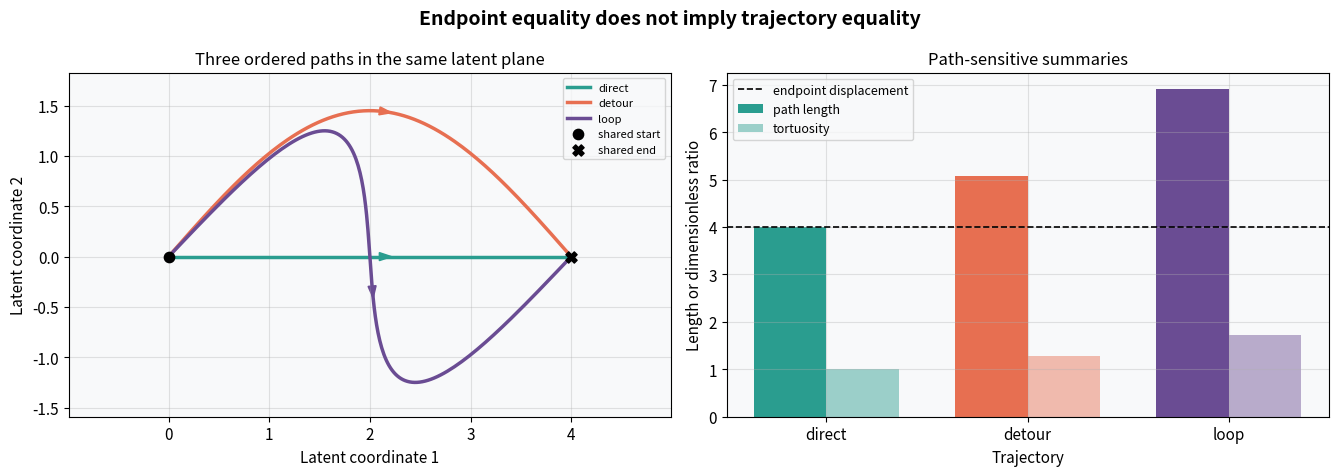
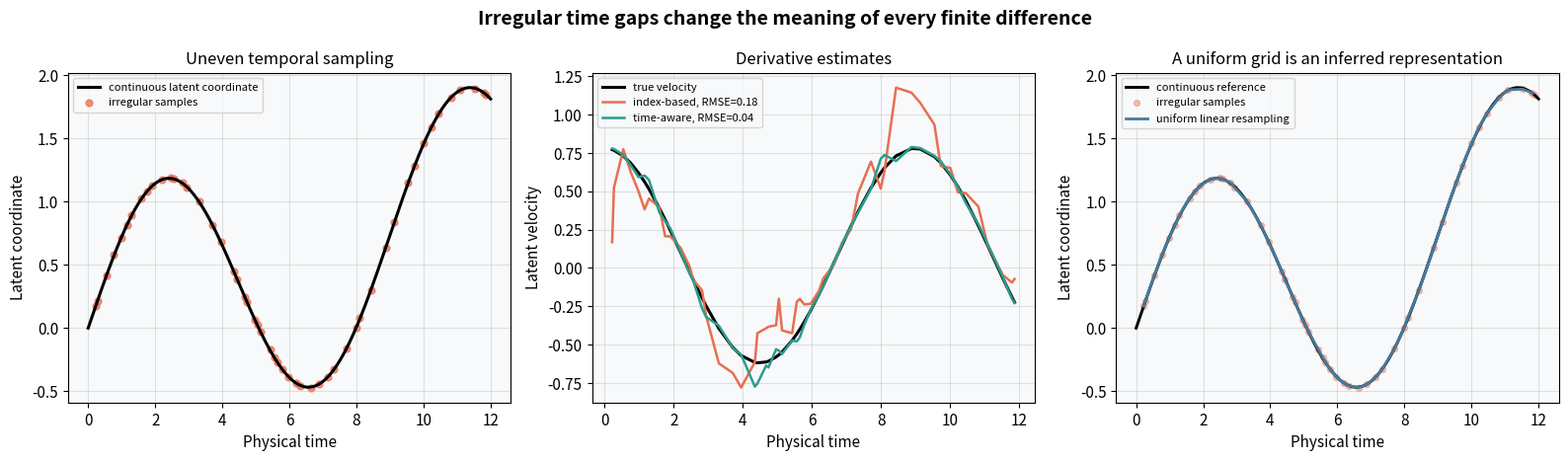
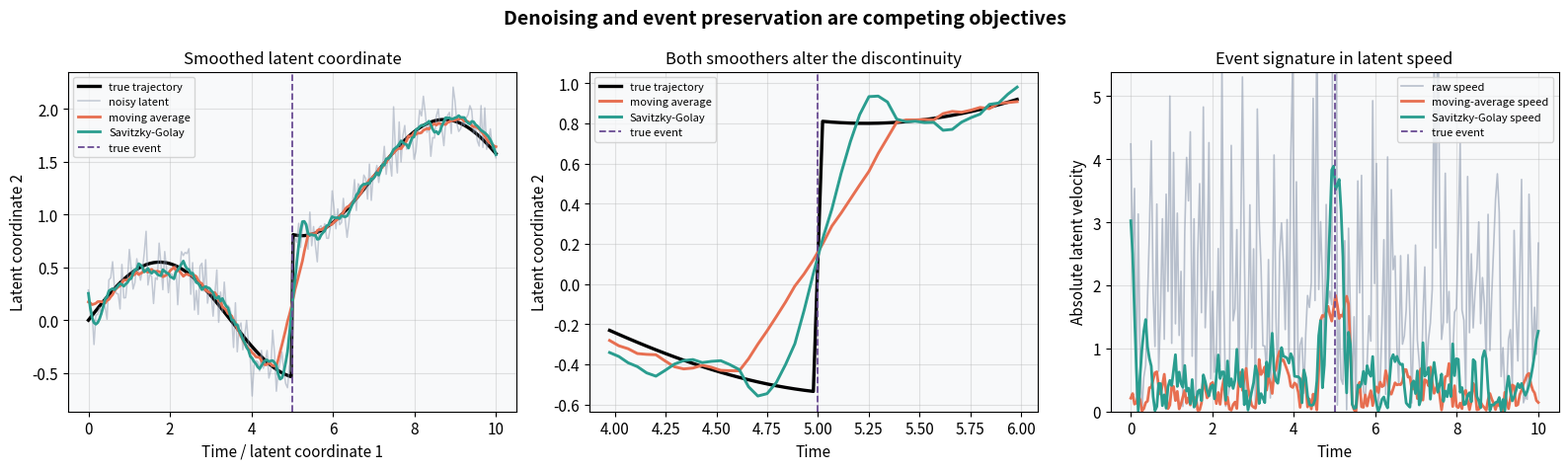
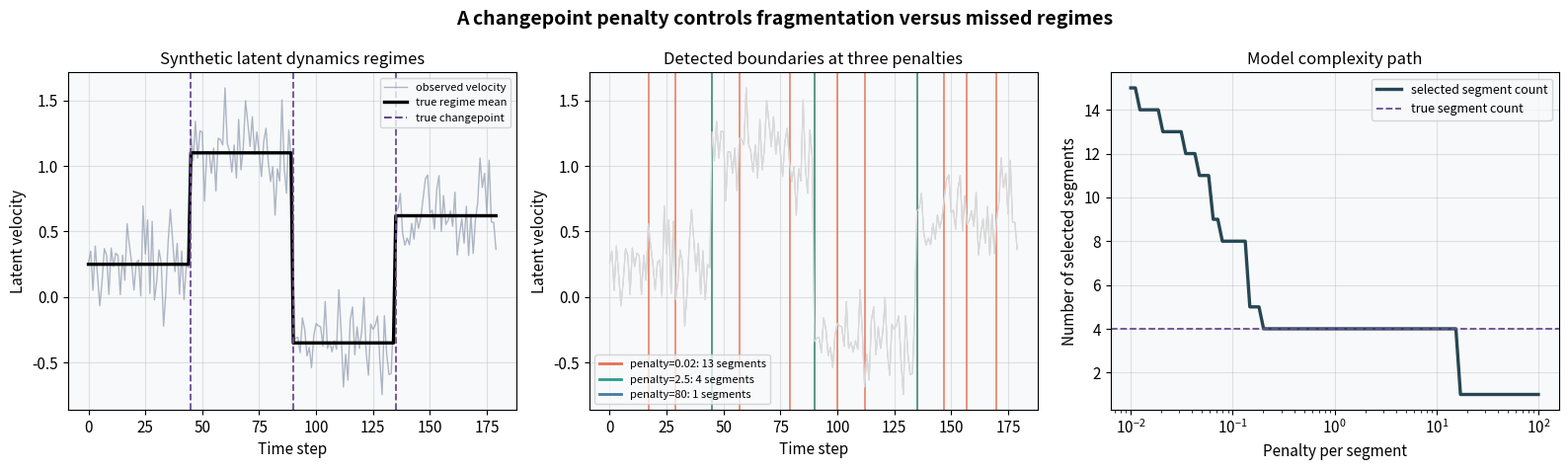
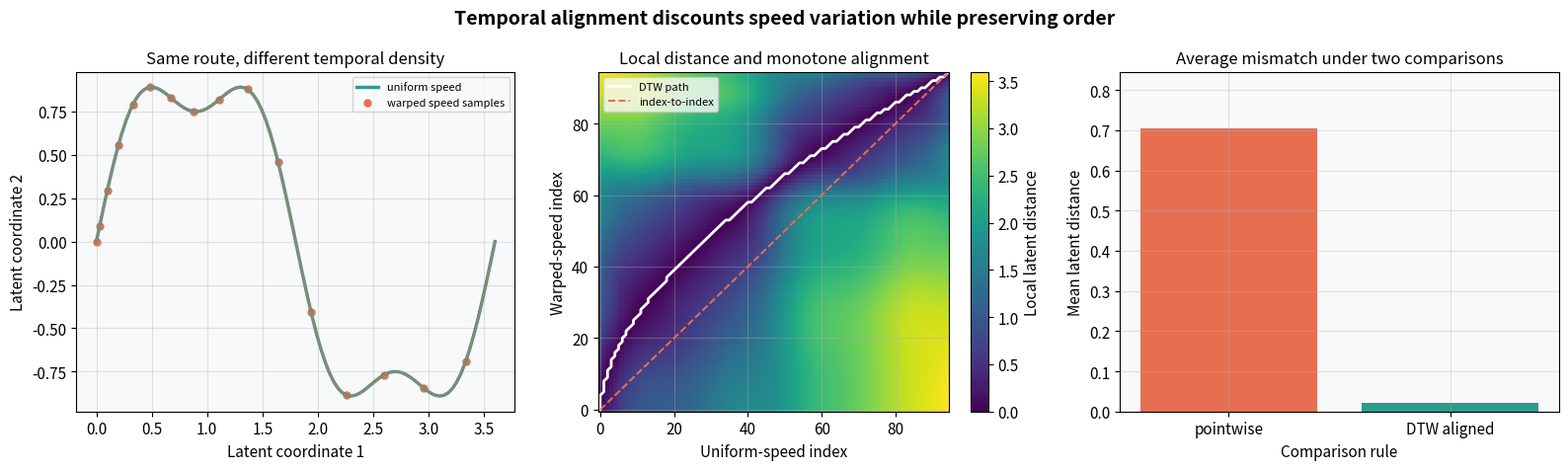
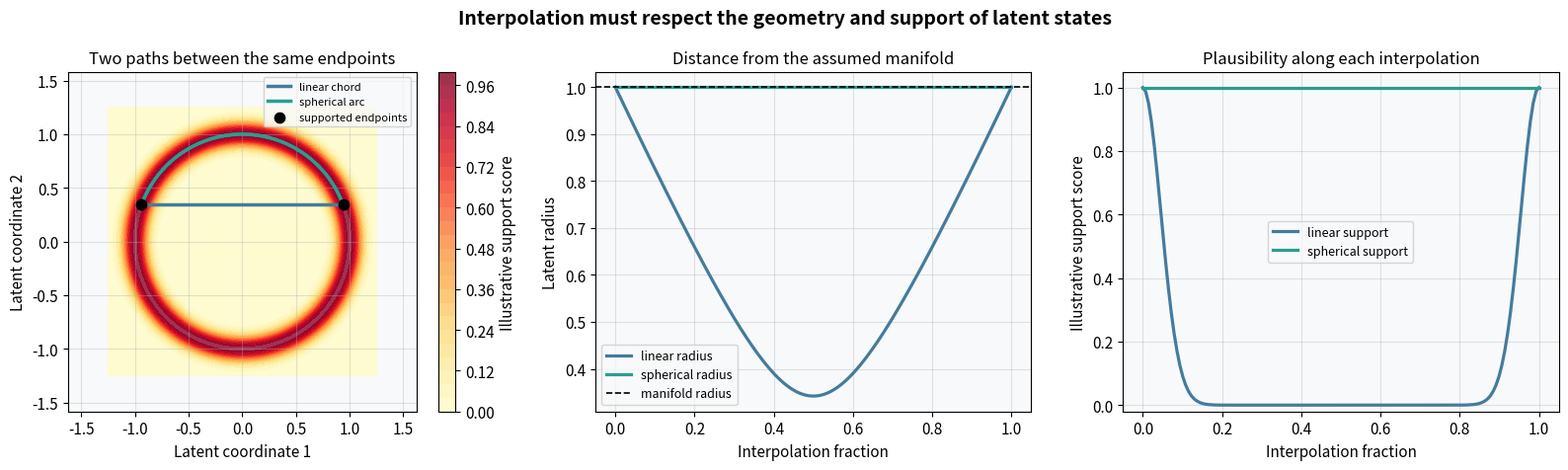

Recreate these plots in Python, in order.
import warnings

import matplotlib.pyplot as plt
import numpy as np
from scipy.signal import savgol_filter

warnings.filterwarnings('ignore')

plt.rcParams.update({
    'figure.dpi': 110,
    'font.size': 11,
    'axes.titlesize': 12,
    'axes.labelsize': 11,
    'figure.facecolor': 'white',
    'axes.facecolor': '#f8f9fa',
    'axes.grid': True,
    'grid.alpha': 0.35,
})

def path_length(points):
    return np.sum(np.linalg.norm(np.diff(points, axis=0), axis=1))

def dynamic_time_warping(first, second):
    local_cost = np.linalg.norm(first[:, None, :] - second[None, :, :], axis=2)
    accumulated = np.full((len(first) + 1, len(second) + 1), np.inf)
    accumulated[0, 0] = 0.0
    parent = np.zeros((len(first), len(second), 2), dtype=int)

    for i in range(1, len(first) + 1):
        for j in range(1, len(second) + 1):
            candidates = [accumulated[i - 1, j], accumulated[i, j - 1], accumulated[i - 1, j - 1]]
            choice = int(np.argmin(candidates))
            accumulated[i, j] = local_cost[i - 1, j - 1] + candidates[choice]
            parent[i - 1, j - 1] = [(i - 2, j - 1), (i - 1, j - 2), (i - 2, j - 2)][choice]

    i, j = len(first) - 1, len(second) - 1
    path = []
    while i >= 0 and j >= 0:
        path.append((i, j))
        next_i, next_j = parent[i, j]
        if next_i == i and next_j == j:
            break
        i, j = next_i, next_j
    path.reverse()
    return local_cost, accumulated[1:, 1:], np.asarray(path), accumulated[-1, -1] / len(path)

np.random.seed(1)
sample_count = 160
phase = np.linspace(0.0, 1.0, sample_count)
direct = np.column_stack([4.0 * phase, np.zeros_like(phase)])
detour = np.column_stack([4.0 * phase, 1.45 * np.sin(np.pi * phase)])
loop = np.column_stack([
    4.0 * phase + 0.55 * np.sin(2.0 * np.pi * phase),
    1.25 * np.sin(2.0 * np.pi * phase),
])
trajectories = {'direct': direct, 'detour': detour, 'loop': loop}
colors = {'direct': '#2a9d8f', 'detour': '#e76f51', 'loop': '#6a4c93'}
lengths = {name: path_length(points) for name, points in trajectories.items()}
displacement = np.linalg.norm(direct[-1] - direct[0])
tortuosities = {name: value / displacement for name, value in lengths.items()}

fig, axes = plt.subplots(1, 2, figsize=(13.5, 4.8))
fig.suptitle('Endpoint equality does not imply trajectory equality', fontsize=14, fontweight='bold')

for name, points in trajectories.items():
    axes[0].plot(points[:, 0], points[:, 1], color=colors[name], linewidth=2.5, label=name)
    arrow_index = 85
    delta = points[arrow_index + 3] - points[arrow_index]
    axes[0].arrow(points[arrow_index, 0], points[arrow_index, 1], delta[0], delta[1], color=colors[name], head_width=0.08, length_includes_head=True)
axes[0].scatter([direct[0, 0]], [direct[0, 1]], color='black', s=55, marker='o', zorder=4, label='shared start')
axes[0].scatter([direct[-1, 0]], [direct[-1, 1]], color='black', s=65, marker='X', zorder=4, label='shared end')
axes[0].set_title('Three ordered paths in the same latent plane')
axes[0].set_xlabel('Latent coordinate 1')
axes[0].set_ylabel('Latent coordinate 2')
axes[0].axis('equal')
axes[0].legend(fontsize=8)

names = list(trajectories)
axes[1].bar(np.arange(len(names)) - 0.18, [lengths[name] for name in names], 0.36, color=[colors[name] for name in names], label='path length')
axes[1].bar(np.arange(len(names)) + 0.18, [tortuosities[name] for name in names], 0.36, color=[colors[name] for name in names], alpha=0.45, label='tortuosity')
axes[1].axhline(displacement, color='black', linestyle='--', linewidth=1.2, label='endpoint displacement')
axes[1].set_xticks(np.arange(len(names)), names)
axes[1].set_title('Path-sensitive summaries')
axes[1].set_xlabel('Trajectory')
axes[1].set_ylabel('Length or dimensionless ratio')
axes[1].legend(fontsize=9)

plt.tight_layout()
plt.show()

np.random.seed(2)
dense_time = np.linspace(0.0, 12.0, 1000)
true_position = np.sin(0.7 * dense_time) + 0.08 * dense_time
true_velocity = 0.7 * np.cos(0.7 * dense_time) + 0.08

gaps = np.random.uniform(0.04, 0.46, size=90)
sample_time = np.cumsum(gaps)
sample_time = sample_time[sample_time <= dense_time[-1]]
sample_position = np.sin(0.7 * sample_time) + 0.08 * sample_time + 0.004 * np.random.randn(len(sample_time))
sample_true_velocity = 0.7 * np.cos(0.7 * sample_time) + 0.08
median_gap = np.median(np.diff(sample_time))
index_velocity = np.gradient(sample_position) / median_gap
time_aware_velocity = np.gradient(sample_position, sample_time)

uniform_time = np.arange(sample_time[0], sample_time[-1], 0.10)
uniform_position = np.interp(uniform_time, sample_time, sample_position)
index_error = np.sqrt(np.mean((index_velocity - sample_true_velocity) ** 2))
time_aware_error = np.sqrt(np.mean((time_aware_velocity - sample_true_velocity) ** 2))

fig, axes = plt.subplots(1, 3, figsize=(16, 4.7))
fig.suptitle('Irregular time gaps change the meaning of every finite difference', fontsize=14, fontweight='bold')

axes[0].plot(dense_time, true_position, color='black', linewidth=2.2, label='continuous latent coordinate')
axes[0].scatter(sample_time, sample_position, color='#e76f51', s=24, alpha=0.75, label='irregular samples')
axes[0].set_title('Uneven temporal sampling')
axes[0].set_xlabel('Physical time')
axes[0].set_ylabel('Latent coordinate')
axes[0].legend(fontsize=8)

axes[1].plot(sample_time, sample_true_velocity, color='black', linewidth=2.2, label='true velocity')
axes[1].plot(sample_time, index_velocity, color='#e76f51', linewidth=1.8, label=f'index-based, RMSE={index_error:.2f}')
axes[1].plot(sample_time, time_aware_velocity, color='#2a9d8f', linewidth=1.8, label=f'time-aware, RMSE={time_aware_error:.2f}')
axes[1].set_title('Derivative estimates')
axes[1].set_xlabel('Physical time')
axes[1].set_ylabel('Latent velocity')
axes[1].legend(fontsize=8)

axes[2].plot(dense_time, true_position, color='black', linewidth=2.1, label='continuous reference')
axes[2].scatter(sample_time, sample_position, color='#e76f51', s=18, alpha=0.42, label='irregular samples')
axes[2].plot(uniform_time, uniform_position, color='#457b9d', linewidth=2.0, label='uniform linear resampling')
axes[2].set_title('A uniform grid is an inferred representation')
axes[2].set_xlabel('Physical time')
axes[2].set_ylabel('Latent coordinate')
axes[2].legend(fontsize=8)

plt.tight_layout()
plt.show()

np.random.seed(3)
smooth_time = np.linspace(0.0, 10.0, 220)
event_time = 5.0
true_curve = np.column_stack([
    smooth_time,
    0.55 * np.sin(0.9 * smooth_time) + 1.35 * (smooth_time >= event_time),
])
noisy_curve = true_curve + np.column_stack([
    np.zeros_like(smooth_time),
    0.16 * np.random.randn(len(smooth_time)),
])

window = 17
kernel = np.ones(window) / window
moving_y = np.convolve(np.pad(noisy_curve[:, 1], window // 2, mode='edge'), kernel, mode='valid')
savgol_y = savgol_filter(noisy_curve[:, 1], window_length=17, polyorder=3, mode='interp')
moving_curve = np.column_stack([smooth_time, moving_y])
savgol_curve = np.column_stack([smooth_time, savgol_y])

raw_speed = np.abs(np.gradient(noisy_curve[:, 1], smooth_time))
moving_speed = np.abs(np.gradient(moving_y, smooth_time))
savgol_speed = np.abs(np.gradient(savgol_y, smooth_time))
event_index = np.argmin(np.abs(smooth_time - event_time))
quiet_mask = np.abs(smooth_time - event_time) > 0.8
quiet_rmse = {
    'raw': np.sqrt(np.mean((noisy_curve[quiet_mask, 1] - true_curve[quiet_mask, 1]) ** 2)),
    'moving average': np.sqrt(np.mean((moving_y[quiet_mask] - true_curve[quiet_mask, 1]) ** 2)),
    'Savitzky-Golay': np.sqrt(np.mean((savgol_y[quiet_mask] - true_curve[quiet_mask, 1]) ** 2)),
}

fig, axes = plt.subplots(1, 3, figsize=(16, 4.8))
fig.suptitle('Denoising and event preservation are competing objectives', fontsize=14, fontweight='bold')

axes[0].plot(true_curve[:, 0], true_curve[:, 1], color='black', linewidth=2.4, label='true trajectory')
axes[0].plot(noisy_curve[:, 0], noisy_curve[:, 1], color='#8d99ae', alpha=0.5, linewidth=1.1, label='noisy latent')
axes[0].plot(moving_curve[:, 0], moving_curve[:, 1], color='#e76f51', linewidth=2.0, label='moving average')
axes[0].plot(savgol_curve[:, 0], savgol_curve[:, 1], color='#2a9d8f', linewidth=2.0, label='Savitzky-Golay')
axes[0].axvline(event_time, color='#6a4c93', linestyle='--', linewidth=1.3, label='true event')
axes[0].set_title('Smoothed latent coordinate')
axes[0].set_xlabel('Time / latent coordinate 1')
axes[0].set_ylabel('Latent coordinate 2')
axes[0].legend(fontsize=8)

event_slice = slice(event_index - 22, event_index + 23)
axes[1].plot(smooth_time[event_slice], true_curve[event_slice, 1], color='black', linewidth=2.4, label='true trajectory')
axes[1].plot(smooth_time[event_slice], moving_y[event_slice], color='#e76f51', linewidth=2.1, label='moving average')
axes[1].plot(smooth_time[event_slice], savgol_y[event_slice], color='#2a9d8f', linewidth=2.1, label='Savitzky-Golay')
axes[1].axvline(event_time, color='#6a4c93', linestyle='--', linewidth=1.3, label='true event')
axes[1].set_title('Both smoothers alter the discontinuity')
axes[1].set_xlabel('Time')
axes[1].set_ylabel('Latent coordinate 2')
axes[1].legend(fontsize=8)

axes[2].plot(smooth_time, raw_speed, color='#8d99ae', alpha=0.6, linewidth=1.2, label='raw speed')
axes[2].plot(smooth_time, moving_speed, color='#e76f51', linewidth=2.0, label='moving-average speed')
axes[2].plot(smooth_time, savgol_speed, color='#2a9d8f', linewidth=2.0, label='Savitzky-Golay speed')
axes[2].axvline(event_time, color='#6a4c93', linestyle='--', linewidth=1.3, label='true event')
axes[2].set_title('Event signature in latent speed')
axes[2].set_xlabel('Time')
axes[2].set_ylabel('Absolute latent velocity')
axes[2].set_ylim(0.0, np.percentile(raw_speed, 97))
axes[2].legend(fontsize=8)

plt.tight_layout()
plt.show()

np.random.seed(4)
segment_length = 45
true_levels = np.repeat([0.25, 1.10, -0.35, 0.62], segment_length)
segment_time = np.arange(len(true_levels))
observed_levels = true_levels + 0.20 * np.random.randn(len(true_levels))
true_boundaries = np.array([segment_length, 2 * segment_length, 3 * segment_length])

prefix = np.concatenate([[0.0], np.cumsum(observed_levels)])
prefix_sq = np.concatenate([[0.0], np.cumsum(observed_levels**2)])

def segment_cost(start, end):
    count = end - start
    total = prefix[end] - prefix[start]
    total_sq = prefix_sq[end] - prefix_sq[start]
    return total_sq - total**2 / count

def penalized_segmentation(penalty, min_length=10):
    length = len(observed_levels)
    objective = np.full(length + 1, np.inf)
    previous = np.full(length + 1, -1, dtype=int)
    objective[0] = -penalty
    for end in range(min_length, length + 1):
        for start in range(0, end - min_length + 1):
            if start > 0 and previous[start] < 0:
                continue
            candidate = objective[start] + segment_cost(start, end) + penalty
            if candidate < objective[end]:
                objective[end] = candidate
                previous[end] = start
    boundaries = []
    end = length
    while end > 0:
        start = previous[end]
        if start > 0:
            boundaries.append(start)
        end = start
    return np.asarray(boundaries[::-1]), objective[length]

penalties = np.logspace(-2.0, 2.0, 90)
segment_counts = []
boundary_sets = []
for penalty in penalties:
    boundaries, _ = penalized_segmentation(penalty)
    boundary_sets.append(boundaries)
    segment_counts.append(len(boundaries) + 1)

chosen_penalties = [0.02, 2.5, 80.0]
chosen_results = {penalty: penalized_segmentation(penalty)[0] for penalty in chosen_penalties}

fig, axes = plt.subplots(1, 3, figsize=(16, 4.8))
fig.suptitle('A changepoint penalty controls fragmentation versus missed regimes', fontsize=14, fontweight='bold')

axes[0].plot(segment_time, observed_levels, color='#8d99ae', linewidth=1.0, alpha=0.7, label='observed velocity')
axes[0].plot(segment_time, true_levels, color='black', linewidth=2.4, label='true regime mean')
for boundary in true_boundaries:
    axes[0].axvline(boundary, color='#6a4c93', linestyle='--', linewidth=1.3)
axes[0].plot([], [], color='#6a4c93', linestyle='--', label='true changepoint')
axes[0].set_title('Synthetic latent dynamics regimes')
axes[0].set_xlabel('Time step')
axes[0].set_ylabel('Latent velocity')
axes[0].legend(fontsize=8)

penalty_colors = ['#e76f51', '#2a9d8f', '#457b9d']
for penalty, color in zip(chosen_penalties, penalty_colors):
    axes[1].plot(segment_time, observed_levels, color='#d9d9d9', linewidth=0.8)
    boundaries = chosen_results[penalty]
    for boundary in boundaries:
        axes[1].axvline(boundary, color=color, alpha=0.75, linewidth=1.4)
    axes[1].plot([], [], color=color, linewidth=2.0, label=f'penalty={penalty:g}: {len(boundaries)+1} segments')
axes[1].set_title('Detected boundaries at three penalties')
axes[1].set_xlabel('Time step')
axes[1].set_ylabel('Latent velocity')
axes[1].legend(fontsize=8)

axes[2].plot(penalties, segment_counts, color='#264653', linewidth=2.4, label='selected segment count')
axes[2].axhline(4, color='#6a4c93', linestyle='--', linewidth=1.3, label='true segment count')
axes[2].set_title('Model complexity path')
axes[2].set_xlabel('Penalty per segment')
axes[2].set_ylabel('Number of selected segments')
axes[2].set_xscale('log')
axes[2].legend(fontsize=9)

plt.tight_layout()
plt.show()

np.random.seed(5)
alignment_count = 95
uniform_phase = np.linspace(0.0, 1.0, alignment_count)
warped_phase = np.linspace(0.0, 1.0, alignment_count) ** 1.75

def route(phase_values):
    return np.column_stack([
        3.6 * phase_values,
        np.sin(2.0 * np.pi * phase_values) + 0.25 * np.sin(6.0 * np.pi * phase_values),
    ])

first_path = route(uniform_phase)
second_path = route(warped_phase)
local_cost, accumulated_cost, warping_path, dtw_mean_cost = dynamic_time_warping(first_path, second_path)
pointwise_mean_cost = np.mean(np.linalg.norm(first_path - second_path, axis=1))

fig, axes = plt.subplots(1, 3, figsize=(16, 4.8))
fig.suptitle('Temporal alignment discounts speed variation while preserving order', fontsize=14, fontweight='bold')

axes[0].plot(first_path[:, 0], first_path[:, 1], color='#2a9d8f', linewidth=2.4, label='uniform speed')
axes[0].scatter(second_path[::6, 0], second_path[::6, 1], color='#e76f51', s=25, label='warped speed samples')
axes[0].plot(second_path[:, 0], second_path[:, 1], color='#e76f51', linewidth=1.4, alpha=0.65)
axes[0].set_title('Same route, different temporal density')
axes[0].set_xlabel('Latent coordinate 1')
axes[0].set_ylabel('Latent coordinate 2')
axes[0].legend(fontsize=8)

image = axes[1].imshow(local_cost.T, origin='lower', aspect='auto', cmap='viridis')
axes[1].plot(warping_path[:, 0], warping_path[:, 1], color='white', linewidth=2.0, label='DTW path')
axes[1].plot(np.arange(alignment_count), np.arange(alignment_count), color='#e76f51', linestyle='--', linewidth=1.4, label='index-to-index')
axes[1].set_title('Local distance and monotone alignment')
axes[1].set_xlabel('Uniform-speed index')
axes[1].set_ylabel('Warped-speed index')
axes[1].legend(fontsize=8)
colorbar = fig.colorbar(image, ax=axes[1])
colorbar.set_label('Local latent distance')

axes[2].bar(['pointwise', 'DTW aligned'], [pointwise_mean_cost, dtw_mean_cost], color=['#e76f51', '#2a9d8f'])
axes[2].set_title('Average mismatch under two comparisons')
axes[2].set_xlabel('Comparison rule')
axes[2].set_ylabel('Mean latent distance')
axes[2].set_ylim(0.0, pointwise_mean_cost * 1.2)

plt.tight_layout()
plt.show()

np.random.seed(6)
start_angle = np.deg2rad(20.0)
end_angle = np.deg2rad(160.0)
start = np.array([np.cos(start_angle), np.sin(start_angle)])
end = np.array([np.cos(end_angle), np.sin(end_angle)])
alpha = np.linspace(0.0, 1.0, 140)
linear_path = (1.0 - alpha[:, None]) * start + alpha[:, None] * end

theta = np.arccos(np.clip(start @ end, -1.0, 1.0))
spherical_path = (
    np.sin((1.0 - alpha) * theta)[:, None] / np.sin(theta) * start
    + np.sin(alpha * theta)[:, None] / np.sin(theta) * end
)

linear_radius = np.linalg.norm(linear_path, axis=1)
spherical_radius = np.linalg.norm(spherical_path, axis=1)
linear_support = np.exp(-0.5 * ((linear_radius - 1.0) / 0.08) ** 2)
spherical_support = np.exp(-0.5 * ((spherical_radius - 1.0) / 0.08) ** 2)

grid = np.linspace(-1.25, 1.25, 300)
grid_x, grid_y = np.meshgrid(grid, grid)
grid_radius = np.sqrt(grid_x**2 + grid_y**2)
support_field = np.exp(-0.5 * ((grid_radius - 1.0) / 0.08) ** 2)

fig, axes = plt.subplots(1, 3, figsize=(16, 4.8))
fig.suptitle('Interpolation must respect the geometry and support of latent states', fontsize=14, fontweight='bold')

contour = axes[0].contourf(grid_x, grid_y, support_field, levels=30, cmap='YlOrRd', alpha=0.8)
axes[0].plot(linear_path[:, 0], linear_path[:, 1], color='#457b9d', linewidth=2.5, label='linear chord')
axes[0].plot(spherical_path[:, 0], spherical_path[:, 1], color='#2a9d8f', linewidth=2.5, label='spherical arc')
axes[0].scatter([start[0], end[0]], [start[1], end[1]], color='black', s=55, zorder=4, label='supported endpoints')
axes[0].set_title('Two paths between the same endpoints')
axes[0].set_xlabel('Latent coordinate 1')
axes[0].set_ylabel('Latent coordinate 2')
axes[0].axis('equal')
axes[0].legend(fontsize=8)
colorbar = fig.colorbar(contour, ax=axes[0])
colorbar.set_label('Illustrative support score')

axes[1].plot(alpha, linear_radius, color='#457b9d', linewidth=2.3, label='linear radius')
axes[1].plot(alpha, spherical_radius, color='#2a9d8f', linewidth=2.3, label='spherical radius')
axes[1].axhline(1.0, color='black', linestyle='--', linewidth=1.2, label='manifold radius')
axes[1].set_title('Distance from the assumed manifold')
axes[1].set_xlabel('Interpolation fraction')
axes[1].set_ylabel('Latent radius')
axes[1].legend(fontsize=9)

axes[2].plot(alpha, linear_support, color='#457b9d', linewidth=2.3, label='linear support')
axes[2].plot(alpha, spherical_support, color='#2a9d8f', linewidth=2.3, label='spherical support')
axes[2].set_title('Plausibility along each interpolation')
axes[2].set_xlabel('Interpolation fraction')
axes[2].set_ylabel('Illustrative support score')
axes[2].set_ylim(-0.02, 1.05)
axes[2].legend(fontsize=9)

plt.tight_layout()
plt.show()
